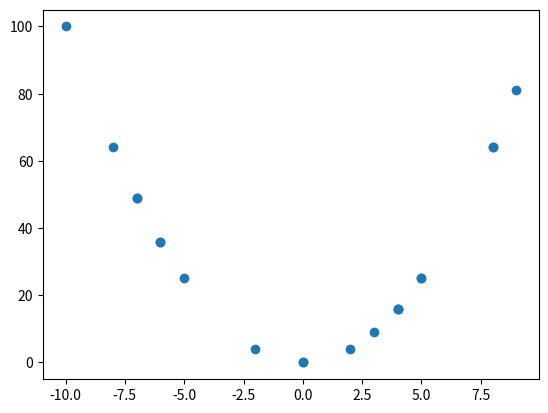

This figure's Python source:
import typing
import numpy as np
from matplotlib import pyplot as plt
import random


class Node:
    def __init__(self, config:typing.Dict) -> None:

        if random.random() > 0.5:
            # pick operator
            self.value = random.choice(config["Operators"])
            self.leftchild = Node(config)
            self.righchild = Node(config)
        else:
            # pick terminal
            self.value = random.choice(config["Terminals"])
            self.leftchild = None
            self.righchild = None


class Program:
    def __init__(self, config: typing.Dict) -> None:
        self.config = config
        self.root = Node(self.config)


class Testcase:
    def __init__(
        self, f: callable, xmin: int, xmax: int, n_sample: int, n_ctrl: int
    ) -> None:

        self.f = f
        self.n_samle = n_sample
        self.n_ctrl = n_ctrl
        self.xrange = (xmin, xmax)

        self.X = np.random.randint(xmin, xmax, n_sample)
        self.Y = f(self.X)

    def draw(self, filename: str):
        fig, ax = plt.subplots()
        ax.scatter(self.X, self.Y)
        fig.savefig(f"{filename}.png")

    def compute_fitness(program: Program):
        pass


if __name__ == "__main__":

    conf = {
        "Operators": [
            lambda a, b: a + b,
            lambda a, b: a - b,
            lambda a, b: a * b,
            lambda a, b: a / b if b != 0 else 1000000000,
            lambda a, b: a ** b,
        ],
        "Terminals": ["x"],
    }

    tc = Testcase(lambda x: x * x, -10, 10, 20, 100)
    tc.draw("test.png")
